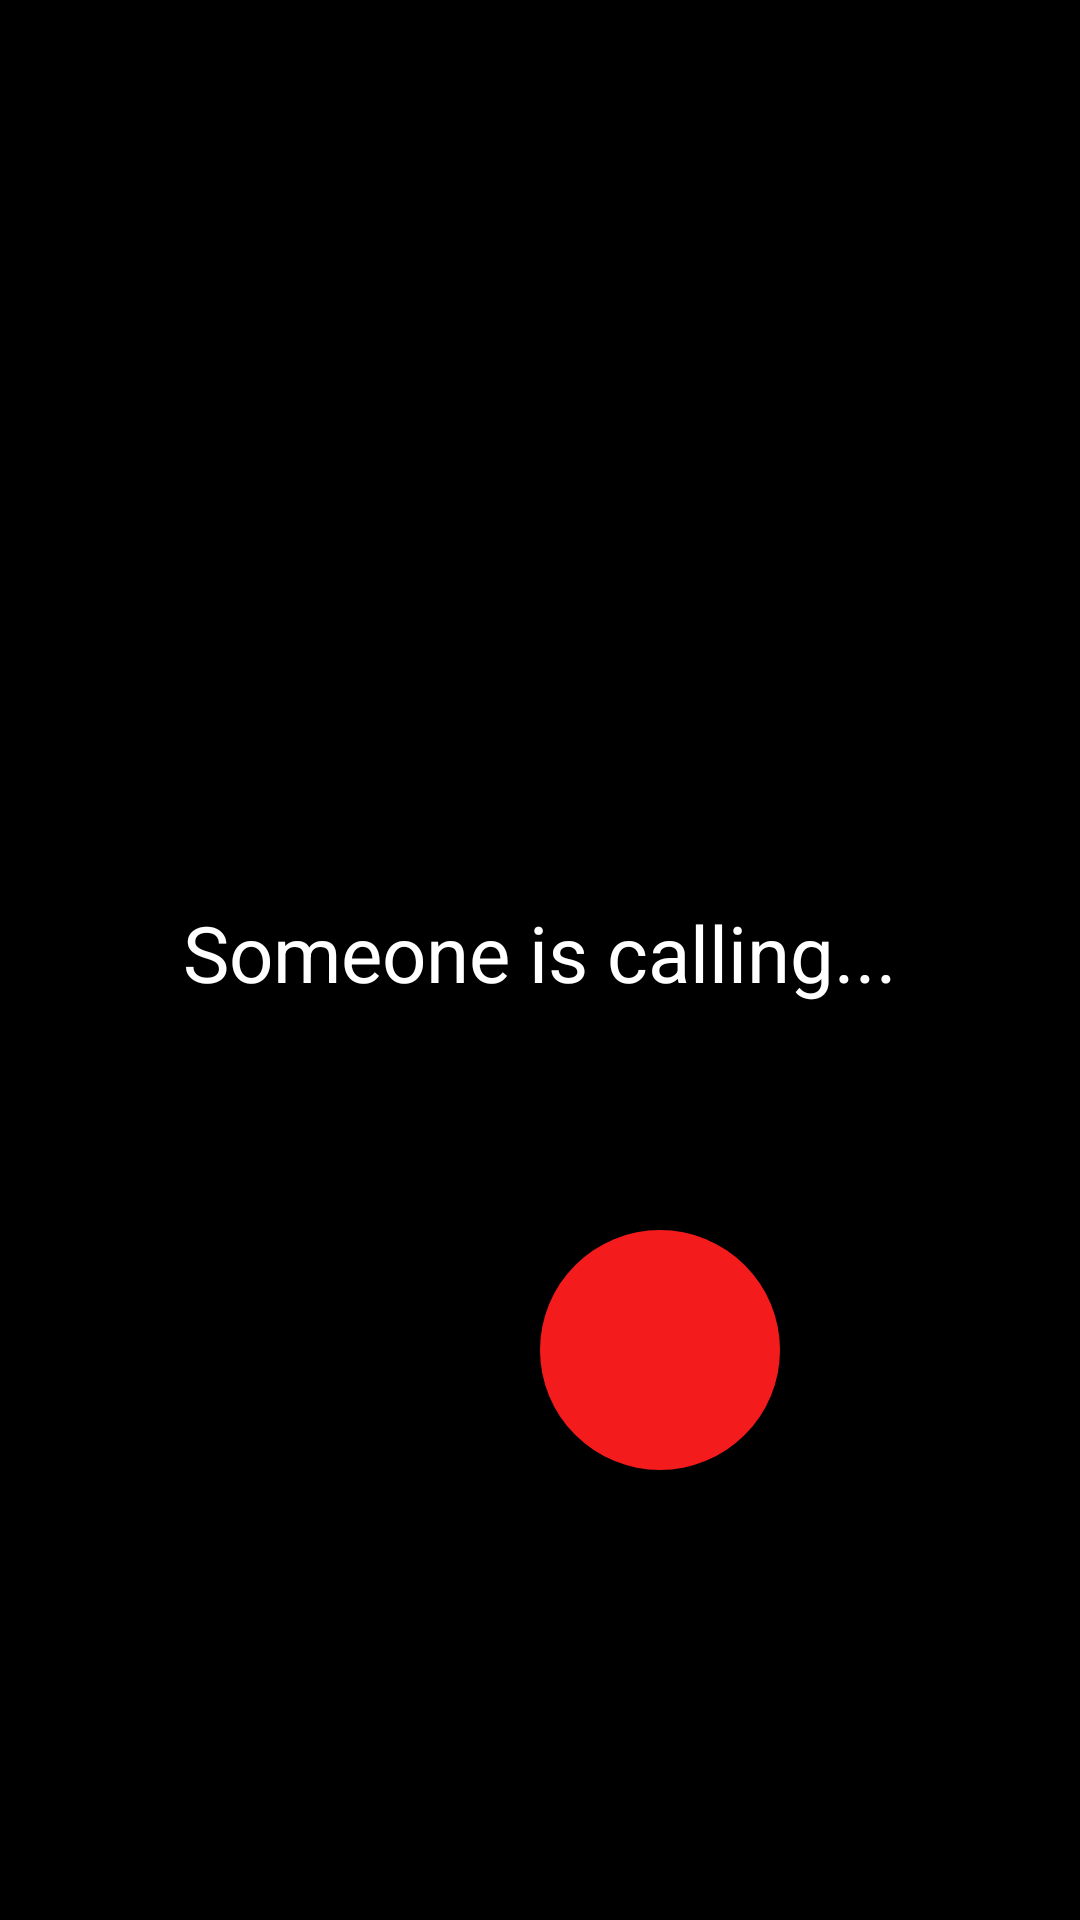

Reconstruct the res/layout file that produces this screen, plus the resources it refers to.
<!-- AndroidManifest.xml: application theme Theme.DunnoChat -->
<!-- res/layout/activity_video_call_in.xml -->
<?xml version="1.0" encoding="utf-8"?>
<androidx.constraintlayout.widget.ConstraintLayout xmlns:android="http://schemas.android.com/apk/res/android"
    xmlns:tools="http://schemas.android.com/tools"
    android:layout_width="match_parent"
    android:layout_height="match_parent"
    xmlns:app="http://schemas.android.com/apk/res-auto"
    android:background="@color/black"
    tools:context=".Activities.VideoCallIn">

    <TextView
        android:layout_width="wrap_content"
        android:id="@+id/txtincomingCall"
        android:layout_height="wrap_content"
        android:layout_marginTop="300dp"
        android:text="Someone is calling..."
        android:textColor="@color/white"
        android:textSize="26sp"
        app:layout_constraintEnd_toEndOf="parent"
        app:layout_constraintStart_toStartOf="parent"
        app:layout_constraintTop_toTopOf="parent" />

    <ImageView
        android:id="@+id/btnincomingCalldecline"
        android:layout_width="80dp"
        android:layout_height="80dp"
        android:layout_marginEnd="100dp"
        android:layout_marginBottom="150dp"
        android:background="@drawable/circle_bg"
        android:paddingLeft="15dp"
        android:paddingTop="10dp"
        android:paddingRight="15dp"
        android:paddingBottom="10dp"
        android:src="@drawable/white_call_end"
        app:layout_constraintBottom_toBottomOf="parent"
        app:layout_constraintEnd_toEndOf="parent" />

    <ImageView
        android:id="@+id/btnincomingCallAccept"
        android:layout_width="80dp"
        android:layout_height="80dp"
        android:layout_marginStart="100dp"
        android:layout_marginBottom="150dp"
        android:background="@drawable/btn_startcall"
        android:paddingLeft="15dp"
        android:paddingTop="10dp"
        android:paddingRight="15dp"
        android:paddingBottom="10dp"
        app:layout_constraintBottom_toBottomOf="parent"
        app:layout_constraintStart_toStartOf="parent" />

</androidx.constraintlayout.widget.ConstraintLayout>
<!-- resources referenced by this layout -->
<resources>
  <color name="black">#FF000000</color>
  <color name="white">#FFFFFFFF</color>
  <!-- drawable circle_bg (drawable-v24) -->
  <shape xmlns:android="http://schemas.android.com/apk/res/android"
      android:shape="oval">
      <solid android:color="#F31B1B" />
  
  </shape>
  <style name="Theme.DunnoChat" parent="Theme.MaterialComponents.DayNight.NoActionBar">
          
          <item name="colorPrimary">@color/purple_500</item>
          <item name="colorPrimaryVariant">@color/purple_700</item>
          <item name="colorOnPrimary">@color/white</item>
          
          <item name="colorSecondary">@color/teal_200</item>
          <item name="colorSecondaryVariant">@color/teal_700</item>
          <item name="colorOnSecondary">@color/black</item>
          
          <item name="android:statusBarColor" tools:targetApi="l">?attr/colorPrimaryVariant</item>
          
      </style>
  <color name="purple_500">#2C4CAC</color>
  <color name="purple_700">#FF3700B3</color>
  <color name="teal_200">#FF03DAC5</color>
  <color name="teal_700">#FF018786</color>
</resources>
